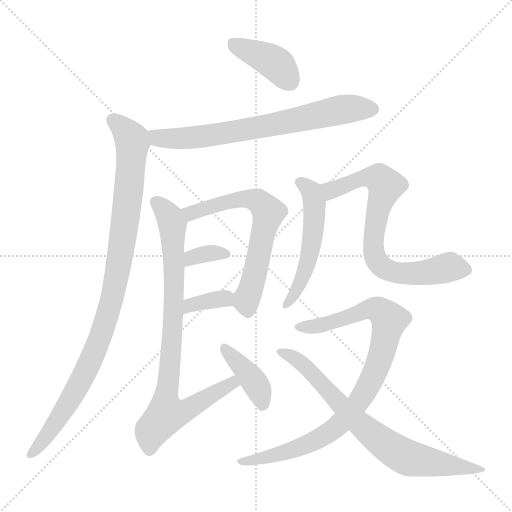
t = 0.00 s
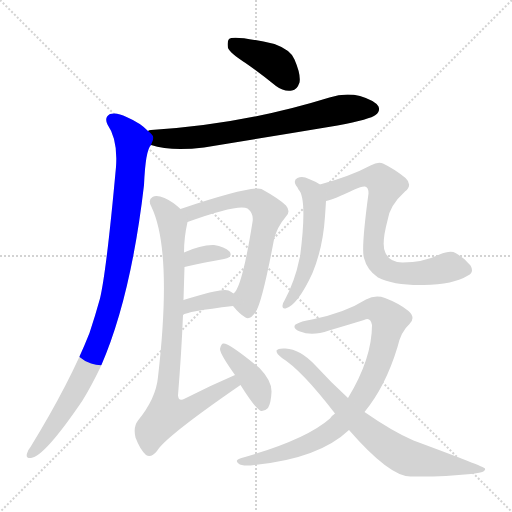
t = 1.87 s
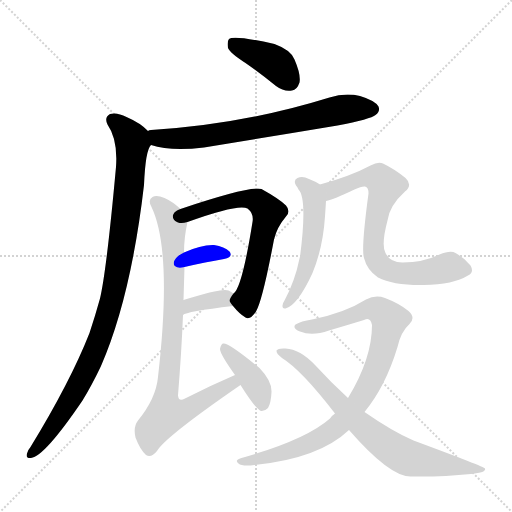
t = 3.73 s
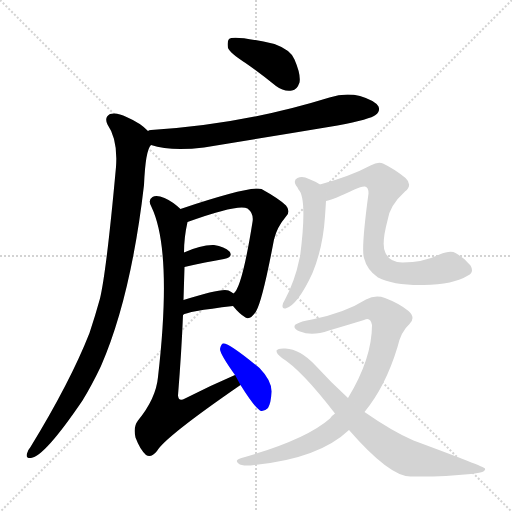
t = 5.60 s
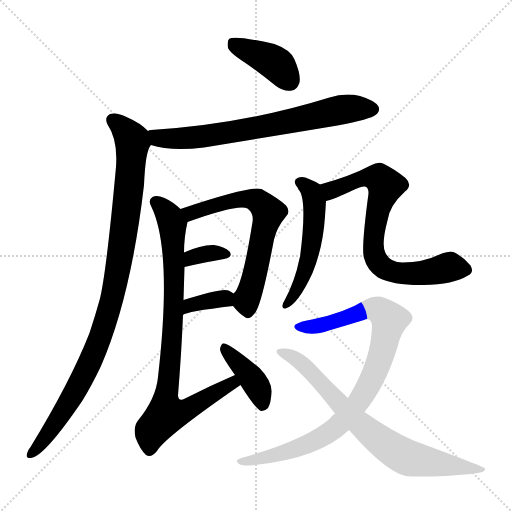
t = 7.47 s
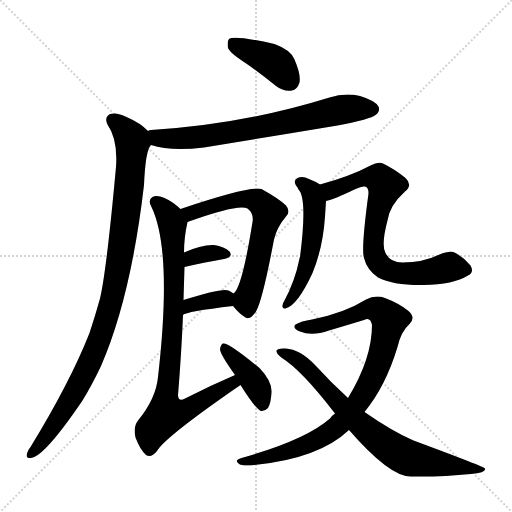
t = 9.34 s

The animated SVG that drew these frames (rendered in a browser with its animation timeline set to each time). Animation: 12 CSS @keyframes rules; one cycle of 9.34 s.

<svg version="1.1" viewBox="0 0 1024 1024" xmlns="http://www.w3.org/2000/svg">
  <g stroke="lightgray" stroke-dasharray="1,1" stroke-width="1" transform="scale(4, 4)">
    <line x1="0" y1="0" x2="256" y2="256"></line>
    <line x1="256" y1="0" x2="0" y2="256"></line>
    <line x1="128" y1="0" x2="128" y2="256"></line>
    <line x1="0" y1="128" x2="256" y2="128"></line>
  </g>
<g transform="scale(1, -1) translate(0, -900)">
   <style type="text/css">
    @keyframes keyframes0 {
      from {
       stroke: blue;
       stroke-dashoffset: 399;
       stroke-width: 128;
       }
       56% {
       animation-timing-function: step-end;
       stroke: blue;
       stroke-dashoffset: 0;
       stroke-width: 128;
       }
       to {
       stroke: black;
       stroke-width: 1024;
       }
       }
       #make-me-a-hanzi-animation-0 {
         animation: keyframes0 0.574707s both;
         animation-delay: 0.000000s;
         animation-timing-function: linear;
       }
    @keyframes keyframes1 {
      from {
       stroke: blue;
       stroke-dashoffset: 707;
       stroke-width: 128;
       }
       70% {
       animation-timing-function: step-end;
       stroke: blue;
       stroke-dashoffset: 0;
       stroke-width: 128;
       }
       to {
       stroke: black;
       stroke-width: 1024;
       }
       }
       #make-me-a-hanzi-animation-1 {
         animation: keyframes1 0.825358s both;
         animation-delay: 0.574707s;
         animation-timing-function: linear;
       }
    @keyframes keyframes2 {
      from {
       stroke: blue;
       stroke-dashoffset: 983;
       stroke-width: 128;
       }
       76% {
       animation-timing-function: step-end;
       stroke: blue;
       stroke-dashoffset: 0;
       stroke-width: 128;
       }
       to {
       stroke: black;
       stroke-width: 1024;
       }
       }
       #make-me-a-hanzi-animation-2 {
         animation: keyframes2 1.049967s both;
         animation-delay: 1.400065s;
         animation-timing-function: linear;
       }
    @keyframes keyframes3 {
      from {
       stroke: blue;
       stroke-dashoffset: 635;
       stroke-width: 128;
       }
       67% {
       animation-timing-function: step-end;
       stroke: blue;
       stroke-dashoffset: 0;
       stroke-width: 128;
       }
       to {
       stroke: black;
       stroke-width: 1024;
       }
       }
       #make-me-a-hanzi-animation-3 {
         animation: keyframes3 0.766764s both;
         animation-delay: 2.450033s;
         animation-timing-function: linear;
       }
    @keyframes keyframes4 {
      from {
       stroke: blue;
       stroke-dashoffset: 340;
       stroke-width: 128;
       }
       53% {
       animation-timing-function: step-end;
       stroke: blue;
       stroke-dashoffset: 0;
       stroke-width: 128;
       }
       to {
       stroke: black;
       stroke-width: 1024;
       }
       }
       #make-me-a-hanzi-animation-4 {
         animation: keyframes4 0.526693s both;
         animation-delay: 3.216797s;
         animation-timing-function: linear;
       }
    @keyframes keyframes5 {
      from {
       stroke: blue;
       stroke-dashoffset: 350;
       stroke-width: 128;
       }
       53% {
       animation-timing-function: step-end;
       stroke: blue;
       stroke-dashoffset: 0;
       stroke-width: 128;
       }
       to {
       stroke: black;
       stroke-width: 1024;
       }
       }
       #make-me-a-hanzi-animation-5 {
         animation: keyframes5 0.534831s both;
         animation-delay: 3.743490s;
         animation-timing-function: linear;
       }
    @keyframes keyframes6 {
      from {
       stroke: blue;
       stroke-dashoffset: 840;
       stroke-width: 128;
       }
       73% {
       animation-timing-function: step-end;
       stroke: blue;
       stroke-dashoffset: 0;
       stroke-width: 128;
       }
       to {
       stroke: black;
       stroke-width: 1024;
       }
       }
       #make-me-a-hanzi-animation-6 {
         animation: keyframes6 0.933594s both;
         animation-delay: 4.278320s;
         animation-timing-function: linear;
       }
    @keyframes keyframes7 {
      from {
       stroke: blue;
       stroke-dashoffset: 399;
       stroke-width: 128;
       }
       56% {
       animation-timing-function: step-end;
       stroke: blue;
       stroke-dashoffset: 0;
       stroke-width: 128;
       }
       to {
       stroke: black;
       stroke-width: 1024;
       }
       }
       #make-me-a-hanzi-animation-7 {
         animation: keyframes7 0.574707s both;
         animation-delay: 5.211914s;
         animation-timing-function: linear;
       }
    @keyframes keyframes8 {
      from {
       stroke: blue;
       stroke-dashoffset: 731;
       stroke-width: 128;
       }
       70% {
       animation-timing-function: step-end;
       stroke: blue;
       stroke-dashoffset: 0;
       stroke-width: 128;
       }
       to {
       stroke: black;
       stroke-width: 1024;
       }
       }
       #make-me-a-hanzi-animation-8 {
         animation: keyframes8 0.844889s both;
         animation-delay: 5.786621s;
         animation-timing-function: linear;
       }
    @keyframes keyframes9 {
      from {
       stroke: blue;
       stroke-dashoffset: 522;
       stroke-width: 128;
       }
       63% {
       animation-timing-function: step-end;
       stroke: blue;
       stroke-dashoffset: 0;
       stroke-width: 128;
       }
       to {
       stroke: black;
       stroke-width: 1024;
       }
       }
       #make-me-a-hanzi-animation-9 {
         animation: keyframes9 0.674805s both;
         animation-delay: 6.631510s;
         animation-timing-function: linear;
       }
    @keyframes keyframes10 {
      from {
       stroke: blue;
       stroke-dashoffset: 897;
       stroke-width: 128;
       }
       74% {
       animation-timing-function: step-end;
       stroke: blue;
       stroke-dashoffset: 0;
       stroke-width: 128;
       }
       to {
       stroke: black;
       stroke-width: 1024;
       }
       }
       #make-me-a-hanzi-animation-10 {
         animation: keyframes10 0.979980s both;
         animation-delay: 7.306315s;
         animation-timing-function: linear;
       }
    @keyframes keyframes11 {
      from {
       stroke: blue;
       stroke-dashoffset: 747;
       stroke-width: 128;
       }
       71% {
       animation-timing-function: step-end;
       stroke: blue;
       stroke-dashoffset: 0;
       stroke-width: 128;
       }
       to {
       stroke: black;
       stroke-width: 1024;
       }
       }
       #make-me-a-hanzi-animation-11 {
         animation: keyframes11 0.857910s both;
         animation-delay: 8.286296s;
         animation-timing-function: linear;
       }
</style>
<path d="M 491.0 774.0 Q 521.0 753.0 552.0 728.0 Q 568.0 716.0 584.0 719.0 Q 594.0 720.0 599.0 735.0 Q 602.0 751.0 589.0 781.0 Q 582.0 800.0 549.0 812.0 Q 468.0 830.0 458.0 822.0 Q 454.0 818.0 456.0 804.0 Q 460.0 794.0 491.0 774.0 Z" fill="lightgray"></path> 
<path d="M 302.0 610.0 Q 341.0 597.0 408.0 605.0 Q 537.0 626.0 675.0 649.0 Q 742.0 662.0 751.0 670.0 Q 761.0 677.0 757.0 687.0 Q 750.0 699.0 720.0 708.0 Q 690.0 715.0 659.0 705.0 Q 485.0 651.0 302.0 640.0 Q 298.0 640.0 296.0 638.0 C 266.0 633.0 273.0 618.0 302.0 610.0 Z" fill="lightgray"></path> 
<path d="M 296.0 638.0 Q 281.0 654.0 253.0 666.0 Q 234.0 676.0 220.0 672.0 Q 208.0 665.0 215.0 651.0 Q 236.0 621.0 232.0 566.0 Q 213.0 358.0 200.0 303.0 Q 190.0 267.0 179.0 234.0 Q 140.0 135.0 61.0 6.0 Q 55.0 -1.0 54.0 -7.0 Q 51.0 -17.0 62.0 -16.0 Q 89.0 -13.0 165.0 99.0 Q 184.0 130.0 202.0 168.0 Q 262.0 306.0 288.0 530.0 Q 291.0 600.0 302.0 610.0 C 309.0 627.0 309.0 627.0 296.0 638.0 Z" fill="lightgray"></path> 
<path d="M 466.0 288.0 Q 479.0 272.0 491.0 265.0 Q 500.0 259.0 512.0 277.0 Q 525.0 299.0 548.0 421.0 Q 554.0 446.0 572.0 467.0 Q 582.0 477.0 572.0 489.0 Q 559.0 502.0 523.0 522.0 Q 502.0 529.0 361.0 482.0 C 333.0 473.0 347.0 446.0 375.0 456.0 Q 477.0 493.0 495.0 483.0 Q 508.0 473.0 505.0 456.0 Q 484.0 324.0 467.0 313.0 C 457.0 299.0 457.0 299.0 466.0 288.0 Z" fill="lightgray"></path> 
<path d="M 369.0 366.0 Q 412.0 376.0 448.0 382.0 Q 467.0 386.0 459.0 397.0 Q 449.0 407.0 428.0 410.0 Q 403.0 411.0 368.0 395.0 C 341.0 383.0 340.0 359.0 369.0 366.0 Z" fill="lightgray"></path> 
<path d="M 366.0 270.0 Q 372.0 277.0 466.0 288.0 C 496.0 292.0 492.0 296.0 467.0 313.0 Q 463.0 316.0 457.0 319.0 Q 445.0 325.0 367.0 300.0 C 338.0 291.0 340.0 255.0 366.0 270.0 Z" fill="lightgray"></path> 
<path d="M 470.0 150.0 Q 421.0 129.0 370.0 103.0 Q 357.0 96.0 356.0 109.0 Q 363.0 196.0 366.0 270.0 L 367.0 300.0 Q 368.0 334.0 369.0 366.0 L 368.0 395.0 Q 368.0 425.0 375.0 456.0 C 377.0 469.0 377.0 469.0 361.0 482.0 Q 345.0 497.0 329.0 504.0 Q 313.0 511.0 305.0 506.0 Q 295.0 500.0 303.0 486.0 Q 345.0 398.0 316.0 146.0 Q 312.0 103.0 276.0 59.0 Q 266.0 46.0 271.0 25.0 Q 280.0 1.0 292.0 -10.0 Q 302.0 -17.0 314.0 -2.0 Q 330.0 26.0 481.0 130.0 C 506.0 147.0 497.0 162.0 470.0 150.0 Z" fill="lightgray"></path> 
<path d="M 481.0 130.0 Q 511.0 82.0 522.0 78.0 Q 529.0 77.0 536.0 84.0 Q 542.0 94.0 543.0 116.0 Q 544.0 138.0 519.0 164.0 Q 456.0 216.0 446.0 213.0 Q 442.0 212.0 440.0 202.0 Q 440.0 192.0 470.0 150.0 L 481.0 130.0 Z" fill="lightgray"></path> 
<path d="M 652.0 498.0 Q 667.0 501.0 709.0 521.0 Q 724.0 528.0 730.0 527.0 Q 737.0 526.0 737.0 513.0 Q 722.0 402.0 728.0 384.0 Q 734.0 360.0 756.0 345.0 Q 787.0 329.0 847.0 330.0 Q 907.0 331.0 936.0 349.0 Q 949.0 355.0 941.0 369.0 Q 928.0 385.0 911.0 394.0 Q 901.0 400.0 879.0 391.0 Q 846.0 375.0 805.0 375.0 Q 780.0 375.0 771.0 394.0 Q 762.0 410.0 775.0 459.0 Q 779.0 489.0 810.0 517.0 Q 826.0 530.0 811.0 544.0 Q 789.0 562.0 766.0 573.0 Q 756.0 577.0 741.0 569.0 Q 702.0 548.0 640.0 531.0 C 611.0 523.0 623.0 489.0 652.0 498.0 Z" fill="lightgray"></path> 
<path d="M 640.0 531.0 Q 631.0 537.0 618.0 542.0 Q 605.0 549.0 595.0 544.0 Q 586.0 540.0 592.0 529.0 Q 595.0 526.0 597.0 521.0 Q 615.0 503.0 600.0 386.0 Q 599.0 385.0 599.0 383.0 Q 590.0 338.0 569.0 299.0 Q 566.0 295.0 565.0 289.0 Q 564.0 282.0 571.0 283.0 Q 595.0 289.0 625.0 354.0 Q 646.0 405.0 650.0 467.0 Q 651.0 482.0 652.0 498.0 C 654.0 523.0 654.0 523.0 640.0 531.0 Z" fill="lightgray"></path> 
<path d="M 670.0 73.0 Q 664.0 69.0 660.0 63.0 Q 611.0 20.0 483.0 -16.0 Q 468.0 -20.0 477.0 -27.0 Q 484.0 -33.0 509.0 -30.0 Q 638.0 -17.0 698.0 40.0 L 729.0 76.0 Q 771.0 127.0 795.0 206.0 Q 802.0 237.0 819.0 252.0 Q 832.0 265.0 817.0 278.0 Q 799.0 293.0 770.0 304.0 Q 751.0 311.0 732.0 301.0 Q 689.0 274.0 624.0 261.0 Q 602.0 258.0 591.0 251.0 Q 584.0 244.0 600.0 237.0 Q 624.0 227.0 658.0 239.0 Q 692.0 249.0 728.0 260.0 Q 741.0 267.0 744.0 250.0 Q 744.0 183.0 696.0 104.0 L 670.0 73.0 Z" fill="lightgray"></path> 
<path d="M 698.0 40.0 Q 779.0 -53.0 821.0 -53.0 Q 885.0 -54.0 942.0 -48.0 Q 973.0 -45.0 970.0 -37.0 Q 970.0 -34.0 827.0 19.0 Q 785.0 37.0 729.0 76.0 L 696.0 104.0 Q 663.0 134.0 631.0 169.0 Q 600.0 202.0 571.0 203.0 Q 556.0 204.0 553.0 199.0 Q 552.0 193.0 564.0 184.0 Q 603.0 160.0 670.0 73.0 L 698.0 40.0 Z" fill="lightgray"></path> 
      <clipPath id="make-me-a-hanzi-clip-0">
      <path d="M 491.0 774.0 Q 521.0 753.0 552.0 728.0 Q 568.0 716.0 584.0 719.0 Q 594.0 720.0 599.0 735.0 Q 602.0 751.0 589.0 781.0 Q 582.0 800.0 549.0 812.0 Q 468.0 830.0 458.0 822.0 Q 454.0 818.0 456.0 804.0 Q 460.0 794.0 491.0 774.0 Z" fill="lightgray"></path>
      </clipPath>
      <path clip-path="url(#make-me-a-hanzi-clip-0)" d="M 463.0 816.0 L 551.0 773.0 L 580.0 738.0 " fill="none" id="make-me-a-hanzi-animation-0" stroke-dasharray="271 542" stroke-linecap="round"></path>

      <clipPath id="make-me-a-hanzi-clip-1">
      <path d="M 302.0 610.0 Q 341.0 597.0 408.0 605.0 Q 537.0 626.0 675.0 649.0 Q 742.0 662.0 751.0 670.0 Q 761.0 677.0 757.0 687.0 Q 750.0 699.0 720.0 708.0 Q 690.0 715.0 659.0 705.0 Q 485.0 651.0 302.0 640.0 Q 298.0 640.0 296.0 638.0 C 266.0 633.0 273.0 618.0 302.0 610.0 Z" fill="lightgray"></path>
      </clipPath>
      <path clip-path="url(#make-me-a-hanzi-clip-1)" d="M 301.0 632.0 L 336.0 622.0 L 397.0 625.0 L 697.0 683.0 L 745.0 682.0 " fill="none" id="make-me-a-hanzi-animation-1" stroke-dasharray="579 1158" stroke-linecap="round"></path>

      <clipPath id="make-me-a-hanzi-clip-2">
      <path d="M 296.0 638.0 Q 281.0 654.0 253.0 666.0 Q 234.0 676.0 220.0 672.0 Q 208.0 665.0 215.0 651.0 Q 236.0 621.0 232.0 566.0 Q 213.0 358.0 200.0 303.0 Q 190.0 267.0 179.0 234.0 Q 140.0 135.0 61.0 6.0 Q 55.0 -1.0 54.0 -7.0 Q 51.0 -17.0 62.0 -16.0 Q 89.0 -13.0 165.0 99.0 Q 184.0 130.0 202.0 168.0 Q 262.0 306.0 288.0 530.0 Q 291.0 600.0 302.0 610.0 C 309.0 627.0 309.0 627.0 296.0 638.0 Z" fill="lightgray"></path>
      </clipPath>
      <path clip-path="url(#make-me-a-hanzi-clip-2)" d="M 226.0 659.0 L 264.0 620.0 L 264.0 598.0 L 248.0 436.0 L 223.0 297.0 L 193.0 206.0 L 157.0 129.0 L 105.0 44.0 L 63.0 -7.0 " fill="none" id="make-me-a-hanzi-animation-2" stroke-dasharray="855 1710" stroke-linecap="round"></path>

      <clipPath id="make-me-a-hanzi-clip-3">
      <path d="M 466.0 288.0 Q 479.0 272.0 491.0 265.0 Q 500.0 259.0 512.0 277.0 Q 525.0 299.0 548.0 421.0 Q 554.0 446.0 572.0 467.0 Q 582.0 477.0 572.0 489.0 Q 559.0 502.0 523.0 522.0 Q 502.0 529.0 361.0 482.0 C 333.0 473.0 347.0 446.0 375.0 456.0 Q 477.0 493.0 495.0 483.0 Q 508.0 473.0 505.0 456.0 Q 484.0 324.0 467.0 313.0 C 457.0 299.0 457.0 299.0 466.0 288.0 Z" fill="lightgray"></path>
      </clipPath>
      <path clip-path="url(#make-me-a-hanzi-clip-3)" d="M 375.0 481.0 L 385.0 473.0 L 422.0 488.0 L 500.0 502.0 L 516.0 497.0 L 537.0 475.0 L 494.0 302.0 L 496.0 281.0 " fill="none" id="make-me-a-hanzi-animation-3" stroke-dasharray="507 1014" stroke-linecap="round"></path>

      <clipPath id="make-me-a-hanzi-clip-4">
      <path d="M 369.0 366.0 Q 412.0 376.0 448.0 382.0 Q 467.0 386.0 459.0 397.0 Q 449.0 407.0 428.0 410.0 Q 403.0 411.0 368.0 395.0 C 341.0 383.0 340.0 359.0 369.0 366.0 Z" fill="lightgray"></path>
      </clipPath>
      <path clip-path="url(#make-me-a-hanzi-clip-4)" d="M 375.0 373.0 L 384.0 386.0 L 397.0 390.0 L 431.0 395.0 L 451.0 391.0 " fill="none" id="make-me-a-hanzi-animation-4" stroke-dasharray="212 424" stroke-linecap="round"></path>

      <clipPath id="make-me-a-hanzi-clip-5">
      <path d="M 366.0 270.0 Q 372.0 277.0 466.0 288.0 C 496.0 292.0 492.0 296.0 467.0 313.0 Q 463.0 316.0 457.0 319.0 Q 445.0 325.0 367.0 300.0 C 338.0 291.0 340.0 255.0 366.0 270.0 Z" fill="lightgray"></path>
      </clipPath>
      <path clip-path="url(#make-me-a-hanzi-clip-5)" d="M 371.0 279.0 L 381.0 292.0 L 457.0 307.0 " fill="none" id="make-me-a-hanzi-animation-5" stroke-dasharray="222 444" stroke-linecap="round"></path>

      <clipPath id="make-me-a-hanzi-clip-6">
      <path d="M 470.0 150.0 Q 421.0 129.0 370.0 103.0 Q 357.0 96.0 356.0 109.0 Q 363.0 196.0 366.0 270.0 L 367.0 300.0 Q 368.0 334.0 369.0 366.0 L 368.0 395.0 Q 368.0 425.0 375.0 456.0 C 377.0 469.0 377.0 469.0 361.0 482.0 Q 345.0 497.0 329.0 504.0 Q 313.0 511.0 305.0 506.0 Q 295.0 500.0 303.0 486.0 Q 345.0 398.0 316.0 146.0 Q 312.0 103.0 276.0 59.0 Q 266.0 46.0 271.0 25.0 Q 280.0 1.0 292.0 -10.0 Q 302.0 -17.0 314.0 -2.0 Q 330.0 26.0 481.0 130.0 C 506.0 147.0 497.0 162.0 470.0 150.0 Z" fill="lightgray"></path>
      </clipPath>
      <path clip-path="url(#make-me-a-hanzi-clip-6)" d="M 312.0 495.0 L 339.0 467.0 L 345.0 449.0 L 348.0 293.0 L 333.0 78.0 L 370.0 78.0 L 463.0 131.0 L 466.0 141.0 " fill="none" id="make-me-a-hanzi-animation-6" stroke-dasharray="712 1424" stroke-linecap="round"></path>

      <clipPath id="make-me-a-hanzi-clip-7">
      <path d="M 481.0 130.0 Q 511.0 82.0 522.0 78.0 Q 529.0 77.0 536.0 84.0 Q 542.0 94.0 543.0 116.0 Q 544.0 138.0 519.0 164.0 Q 456.0 216.0 446.0 213.0 Q 442.0 212.0 440.0 202.0 Q 440.0 192.0 470.0 150.0 L 481.0 130.0 Z" fill="lightgray"></path>
      </clipPath>
      <path clip-path="url(#make-me-a-hanzi-clip-7)" d="M 448.0 205.0 L 496.0 155.0 L 516.0 124.0 L 526.0 89.0 " fill="none" id="make-me-a-hanzi-animation-7" stroke-dasharray="271 542" stroke-linecap="round"></path>

      <clipPath id="make-me-a-hanzi-clip-8">
      <path d="M 652.0 498.0 Q 667.0 501.0 709.0 521.0 Q 724.0 528.0 730.0 527.0 Q 737.0 526.0 737.0 513.0 Q 722.0 402.0 728.0 384.0 Q 734.0 360.0 756.0 345.0 Q 787.0 329.0 847.0 330.0 Q 907.0 331.0 936.0 349.0 Q 949.0 355.0 941.0 369.0 Q 928.0 385.0 911.0 394.0 Q 901.0 400.0 879.0 391.0 Q 846.0 375.0 805.0 375.0 Q 780.0 375.0 771.0 394.0 Q 762.0 410.0 775.0 459.0 Q 779.0 489.0 810.0 517.0 Q 826.0 530.0 811.0 544.0 Q 789.0 562.0 766.0 573.0 Q 756.0 577.0 741.0 569.0 Q 702.0 548.0 640.0 531.0 C 611.0 523.0 623.0 489.0 652.0 498.0 Z" fill="lightgray"></path>
      </clipPath>
      <path clip-path="url(#make-me-a-hanzi-clip-8)" d="M 655.0 505.0 L 663.0 519.0 L 716.0 541.0 L 758.0 542.0 L 770.0 529.0 L 754.0 476.0 L 746.0 412.0 L 750.0 385.0 L 759.0 372.0 L 780.0 358.0 L 820.0 352.0 L 901.0 366.0 L 932.0 361.0 " fill="none" id="make-me-a-hanzi-animation-8" stroke-dasharray="603 1206" stroke-linecap="round"></path>

      <clipPath id="make-me-a-hanzi-clip-9">
      <path d="M 640.0 531.0 Q 631.0 537.0 618.0 542.0 Q 605.0 549.0 595.0 544.0 Q 586.0 540.0 592.0 529.0 Q 595.0 526.0 597.0 521.0 Q 615.0 503.0 600.0 386.0 Q 599.0 385.0 599.0 383.0 Q 590.0 338.0 569.0 299.0 Q 566.0 295.0 565.0 289.0 Q 564.0 282.0 571.0 283.0 Q 595.0 289.0 625.0 354.0 Q 646.0 405.0 650.0 467.0 Q 651.0 482.0 652.0 498.0 C 654.0 523.0 654.0 523.0 640.0 531.0 Z" fill="lightgray"></path>
      </clipPath>
      <path clip-path="url(#make-me-a-hanzi-clip-9)" d="M 602.0 535.0 L 623.0 517.0 L 626.0 507.0 L 626.0 432.0 L 608.0 350.0 L 573.0 291.0 " fill="none" id="make-me-a-hanzi-animation-9" stroke-dasharray="394 788" stroke-linecap="round"></path>

      <clipPath id="make-me-a-hanzi-clip-10">
      <path d="M 670.0 73.0 Q 664.0 69.0 660.0 63.0 Q 611.0 20.0 483.0 -16.0 Q 468.0 -20.0 477.0 -27.0 Q 484.0 -33.0 509.0 -30.0 Q 638.0 -17.0 698.0 40.0 L 729.0 76.0 Q 771.0 127.0 795.0 206.0 Q 802.0 237.0 819.0 252.0 Q 832.0 265.0 817.0 278.0 Q 799.0 293.0 770.0 304.0 Q 751.0 311.0 732.0 301.0 Q 689.0 274.0 624.0 261.0 Q 602.0 258.0 591.0 251.0 Q 584.0 244.0 600.0 237.0 Q 624.0 227.0 658.0 239.0 Q 692.0 249.0 728.0 260.0 Q 741.0 267.0 744.0 250.0 Q 744.0 183.0 696.0 104.0 L 670.0 73.0 Z" fill="lightgray"></path>
      </clipPath>
      <path clip-path="url(#make-me-a-hanzi-clip-10)" d="M 599.0 246.0 L 646.0 250.0 L 746.0 283.0 L 766.0 274.0 L 779.0 257.0 L 763.0 192.0 L 742.0 139.0 L 688.0 59.0 L 660.0 36.0 L 612.0 11.0 L 518.0 -19.0 L 483.0 -23.0 " fill="none" id="make-me-a-hanzi-animation-10" stroke-dasharray="769 1538" stroke-linecap="round"></path>

      <clipPath id="make-me-a-hanzi-clip-11">
      <path d="M 698.0 40.0 Q 779.0 -53.0 821.0 -53.0 Q 885.0 -54.0 942.0 -48.0 Q 973.0 -45.0 970.0 -37.0 Q 970.0 -34.0 827.0 19.0 Q 785.0 37.0 729.0 76.0 L 696.0 104.0 Q 663.0 134.0 631.0 169.0 Q 600.0 202.0 571.0 203.0 Q 556.0 204.0 553.0 199.0 Q 552.0 193.0 564.0 184.0 Q 603.0 160.0 670.0 73.0 L 698.0 40.0 Z" fill="lightgray"></path>
      </clipPath>
      <path clip-path="url(#make-me-a-hanzi-clip-11)" d="M 558.0 197.0 L 585.0 186.0 L 614.0 164.0 L 724.0 47.0 L 795.0 -5.0 L 820.0 -17.0 L 953.0 -42.0 L 967.0 -40.0 " fill="none" id="make-me-a-hanzi-animation-11" stroke-dasharray="619 1238" stroke-linecap="round"></path>

</g>
</svg>
